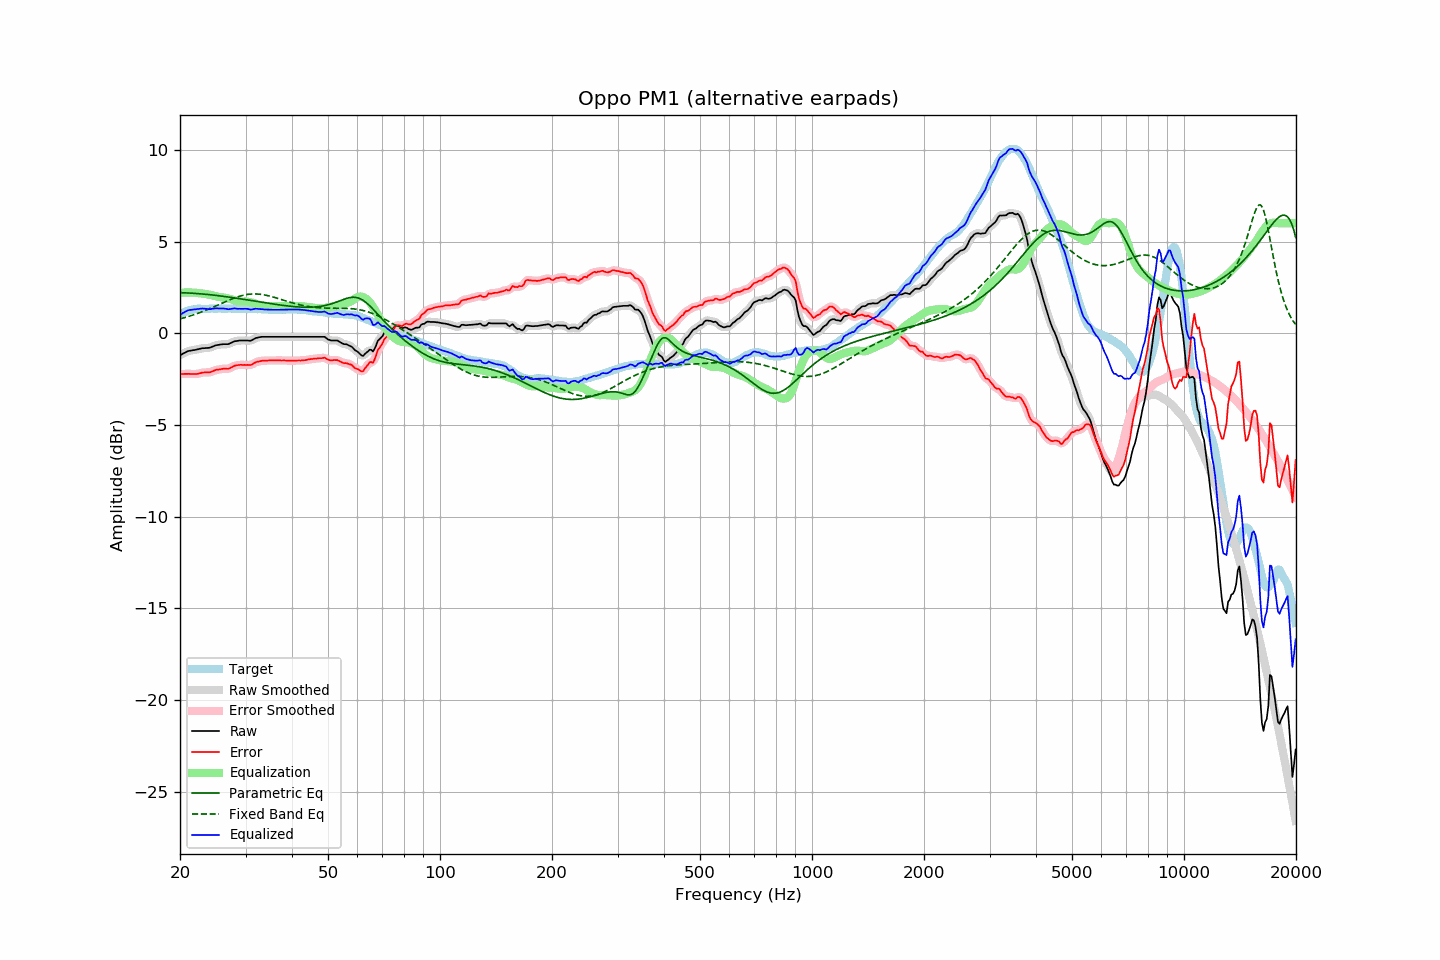

Data behind this chart, as committed beside it:
frequency, raw, error, smoothed, error_smoothed, equalization, parametric_eq, fixed_band_eq, equalized_raw, equalized_smoothed, target
20.00, -1.19, -2.21, -1.20, -2.22, 2.21, 2.21, 0.78, 1.01, 1.01, 1.02
20.20, -1.15, -2.22, -1.15, -2.22, 2.21, 2.21, 0.81, 1.06, 1.07, 1.07
20.40, -1.10, -2.22, -1.10, -2.22, 2.22, 2.21, 0.83, 1.12, 1.12, 1.12
20.61, -1.06, -2.21, -1.06, -2.22, 2.22, 2.21, 0.86, 1.16, 1.16, 1.15
20.81, -1.01, -2.21, -1.01, -2.21, 2.22, 2.20, 0.88, 1.21, 1.21, 1.20
21.02, -0.97, -2.21, -0.98, -2.21, 2.22, 2.20, 0.91, 1.25, 1.24, 1.24
21.23, -0.95, -2.21, -0.95, -2.21, 2.22, 2.19, 0.94, 1.27, 1.27, 1.26
21.44, -0.94, -2.22, -0.94, -2.22, 2.22, 2.19, 0.96, 1.28, 1.28, 1.28
21.66, -0.92, -2.22, -0.93, -2.22, 2.22, 2.18, 0.99, 1.30, 1.29, 1.30
21.87, -0.91, -2.22, -0.91, -2.22, 2.21, 2.18, 1.02, 1.30, 1.30, 1.31
22.09, -0.89, -2.22, -0.89, -2.22, 2.21, 2.17, 1.05, 1.31, 1.31, 1.33
22.31, -0.87, -2.21, -0.87, -2.21, 2.20, 2.16, 1.08, 1.32, 1.32, 1.34
22.54, -0.85, -2.19, -0.85, -2.19, 2.19, 2.16, 1.12, 1.33, 1.34, 1.34
22.76, -0.83, -2.17, -0.83, -2.17, 2.18, 2.15, 1.15, 1.34, 1.34, 1.34
22.99, -0.81, -2.14, -0.82, -2.15, 2.17, 2.14, 1.18, 1.35, 1.35, 1.33
23.22, -0.81, -2.14, -0.81, -2.14, 2.15, 2.13, 1.22, 1.34, 1.34, 1.33
23.45, -0.80, -2.13, -0.81, -2.13, 2.14, 2.13, 1.25, 1.34, 1.33, 1.33
23.69, -0.80, -2.14, -0.80, -2.13, 2.13, 2.12, 1.29, 1.32, 1.32, 1.33
23.92, -0.79, -2.13, -0.79, -2.13, 2.11, 2.11, 1.33, 1.32, 1.32, 1.33
24.16, -0.77, -2.12, -0.77, -2.11, 2.09, 2.10, 1.36, 1.32, 1.32, 1.34
24.40, -0.73, -2.09, -0.74, -2.08, 2.07, 2.09, 1.40, 1.34, 1.34, 1.35
24.65, -0.70, -2.05, -0.70, -2.05, 2.05, 2.08, 1.44, 1.35, 1.35, 1.34
24.89, -0.66, -2.01, -0.67, -2.01, 2.03, 2.07, 1.48, 1.36, 1.36, 1.34
25.14, -0.64, -1.99, -0.65, -1.99, 2.00, 2.06, 1.52, 1.36, 1.36, 1.34
25.39, -0.63, -1.98, -0.63, -1.98, 1.98, 2.05, 1.56, 1.35, 1.36, 1.35
25.65, -0.61, -1.96, -0.61, -1.96, 1.97, 2.04, 1.60, 1.35, 1.35, 1.35
25.91, -0.60, -1.94, -0.60, -1.95, 1.96, 2.03, 1.64, 1.35, 1.35, 1.34
26.16, -0.59, -1.93, -0.59, -1.93, 1.95, 2.01, 1.67, 1.35, 1.35, 1.34
26.43, -0.59, -1.93, -0.60, -1.94, 1.94, 2.00, 1.71, 1.34, 1.34, 1.34
26.69, -0.59, -1.93, -0.59, -1.94, 1.92, 1.99, 1.75, 1.33, 1.33, 1.34
26.96, -0.59, -1.94, -0.58, -1.93, 1.90, 1.98, 1.79, 1.31, 1.32, 1.35
27.23, -0.55, -1.90, -0.56, -1.90, 1.88, 1.97, 1.83, 1.32, 1.32, 1.35
27.50, -0.51, -1.86, -0.51, -1.86, 1.85, 1.95, 1.86, 1.34, 1.34, 1.35
27.77, -0.47, -1.81, -0.47, -1.81, 1.82, 1.94, 1.90, 1.35, 1.35, 1.34
28.05, -0.43, -1.77, -0.44, -1.77, 1.79, 1.93, 1.93, 1.36, 1.35, 1.34
28.33, -0.42, -1.75, -0.42, -1.75, 1.77, 1.91, 1.96, 1.34, 1.35, 1.32
28.62, -0.41, -1.74, -0.41, -1.73, 1.75, 1.90, 1.99, 1.33, 1.34, 1.32
28.90, -0.39, -1.73, -0.40, -1.73, 1.73, 1.89, 2.02, 1.34, 1.33, 1.33
29.19, -0.39, -1.72, -0.39, -1.72, 1.73, 1.87, 2.04, 1.33, 1.33, 1.32
29.48, -0.39, -1.73, -0.39, -1.73, 1.73, 1.86, 2.07, 1.33, 1.34, 1.34
29.78, -0.39, -1.72, -0.39, -1.73, 1.73, 1.85, 2.09, 1.34, 1.34, 1.33
30.08, -0.39, -1.73, -0.39, -1.73, 1.73, 1.83, 2.10, 1.34, 1.34, 1.34
30.38, -0.39, -1.72, -0.40, -1.73, 1.72, 1.82, 2.12, 1.33, 1.32, 1.33
30.68, -0.40, -1.73, -0.40, -1.73, 1.71, 1.80, 2.13, 1.31, 1.31, 1.33
30.99, -0.40, -1.73, -0.39, -1.72, 1.69, 1.79, 2.14, 1.29, 1.30, 1.33
31.30, -0.36, -1.69, -0.36, -1.69, 1.67, 1.78, 2.14, 1.30, 1.31, 1.32
31.61, -0.31, -1.64, -0.32, -1.64, 1.64, 1.76, 2.15, 1.33, 1.32, 1.32
31.93, -0.26, -1.59, -0.27, -1.59, 1.61, 1.75, 2.15, 1.34, 1.33, 1.32
32.24, -0.24, -1.55, -0.24, -1.56, 1.58, 1.73, 2.14, 1.33, 1.34, 1.31
32.57, -0.22, -1.54, -0.22, -1.53, 1.55, 1.72, 2.14, 1.33, 1.33, 1.32
32.89, -0.20, -1.52, -0.21, -1.52, 1.52, 1.71, 2.13, 1.32, 1.32, 1.32
33.22, -0.19, -1.50, -0.20, -1.50, 1.51, 1.69, 2.12, 1.31, 1.31, 1.31
33.55, -0.19, -1.50, -0.19, -1.49, 1.49, 1.68, 2.10, 1.30, 1.30, 1.30
33.89, -0.19, -1.49, -0.19, -1.49, 1.49, 1.66, 2.08, 1.30, 1.30, 1.29
34.23, -0.19, -1.49, -0.19, -1.49, 1.48, 1.65, 2.07, 1.29, 1.29, 1.30
34.57, -0.19, -1.48, -0.19, -1.48, 1.48, 1.64, 2.05, 1.29, 1.29, 1.29
34.92, -0.19, -1.48, -0.19, -1.48, 1.48, 1.62, 2.02, 1.29, 1.29, 1.29
35.27, -0.19, -1.48, -0.19, -1.48, 1.48, 1.61, 2.00, 1.28, 1.28, 1.29
35.62, -0.19, -1.48, -0.19, -1.48, 1.48, 1.60, 1.98, 1.28, 1.28, 1.28
35.97, -0.19, -1.47, -0.19, -1.48, 1.48, 1.58, 1.95, 1.28, 1.28, 1.28
... 635 more rows
